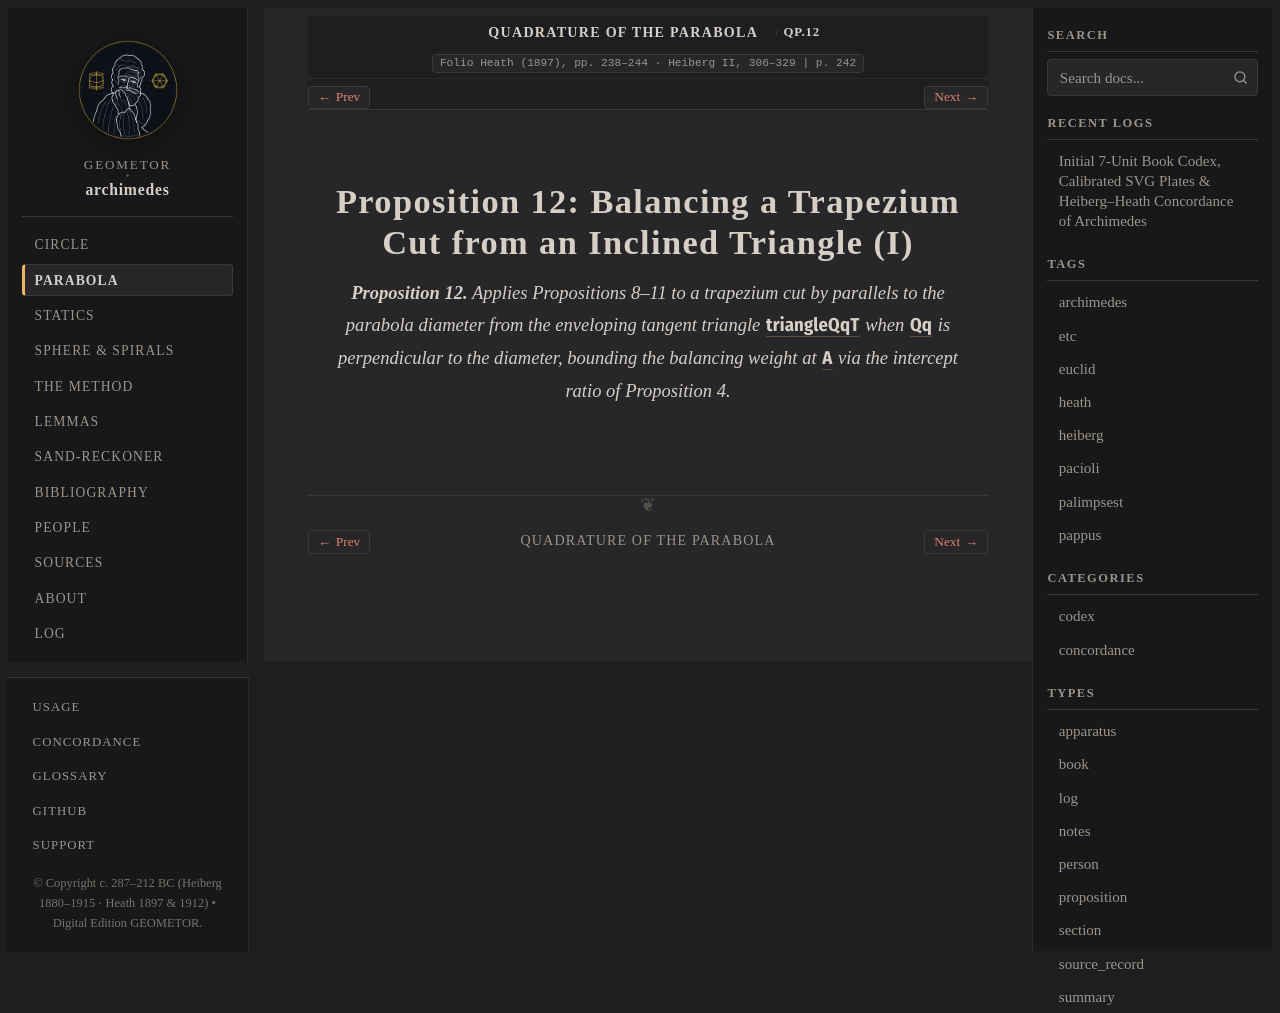

repository: geometor/archimedes · page: quadrature_of_the_parabola/prop_12.html · generator: sphinx

:canonical_id: QP.12
:order: 13
:type: proposition

Proposition 12: Balancing a Trapezium Cut from an Inclined Triangle (I)
=======================================================================

.. folio:: Heath (1897), pp. 238–244 · Heiberg II, 306–329
   :page: 242

.. enunciation::

   **Proposition 12.** Applies Propositions 8–11 to a trapezium cut by parallels to the parabola diameter from the enveloping tangent triangle :g:`\triangle QqT` when :g:`Qq` is perpendicular to the diameter, bounding the balancing weight at :g:`A` via the intercept ratio of Proposition 4.

.. qed::
